The GitHub repository elahemazloomian/traffic-vehicle-classification contains a labelled image folder "dataset_cleaned" with 8 categories: ambulance, autobus, kamyun, kamyunet, minibus, savari, taxi, vanet. Examples follow, each with its label.

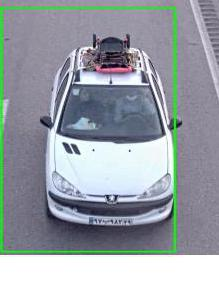
Label: savari

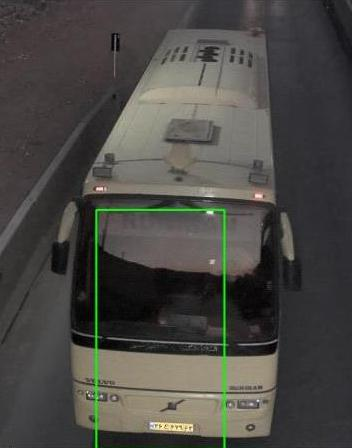
Label: autobus

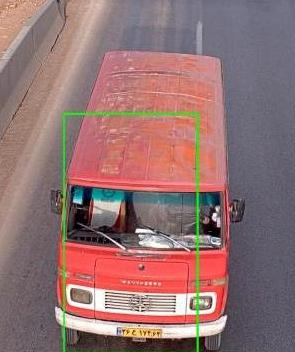
Label: minibus

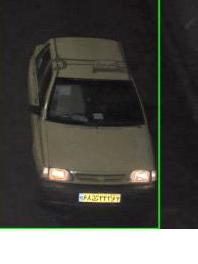
Label: taxi

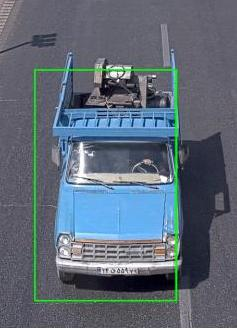
Label: vanet

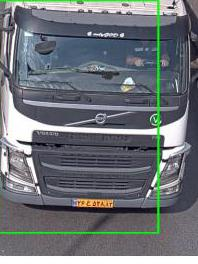
Label: kamyun
